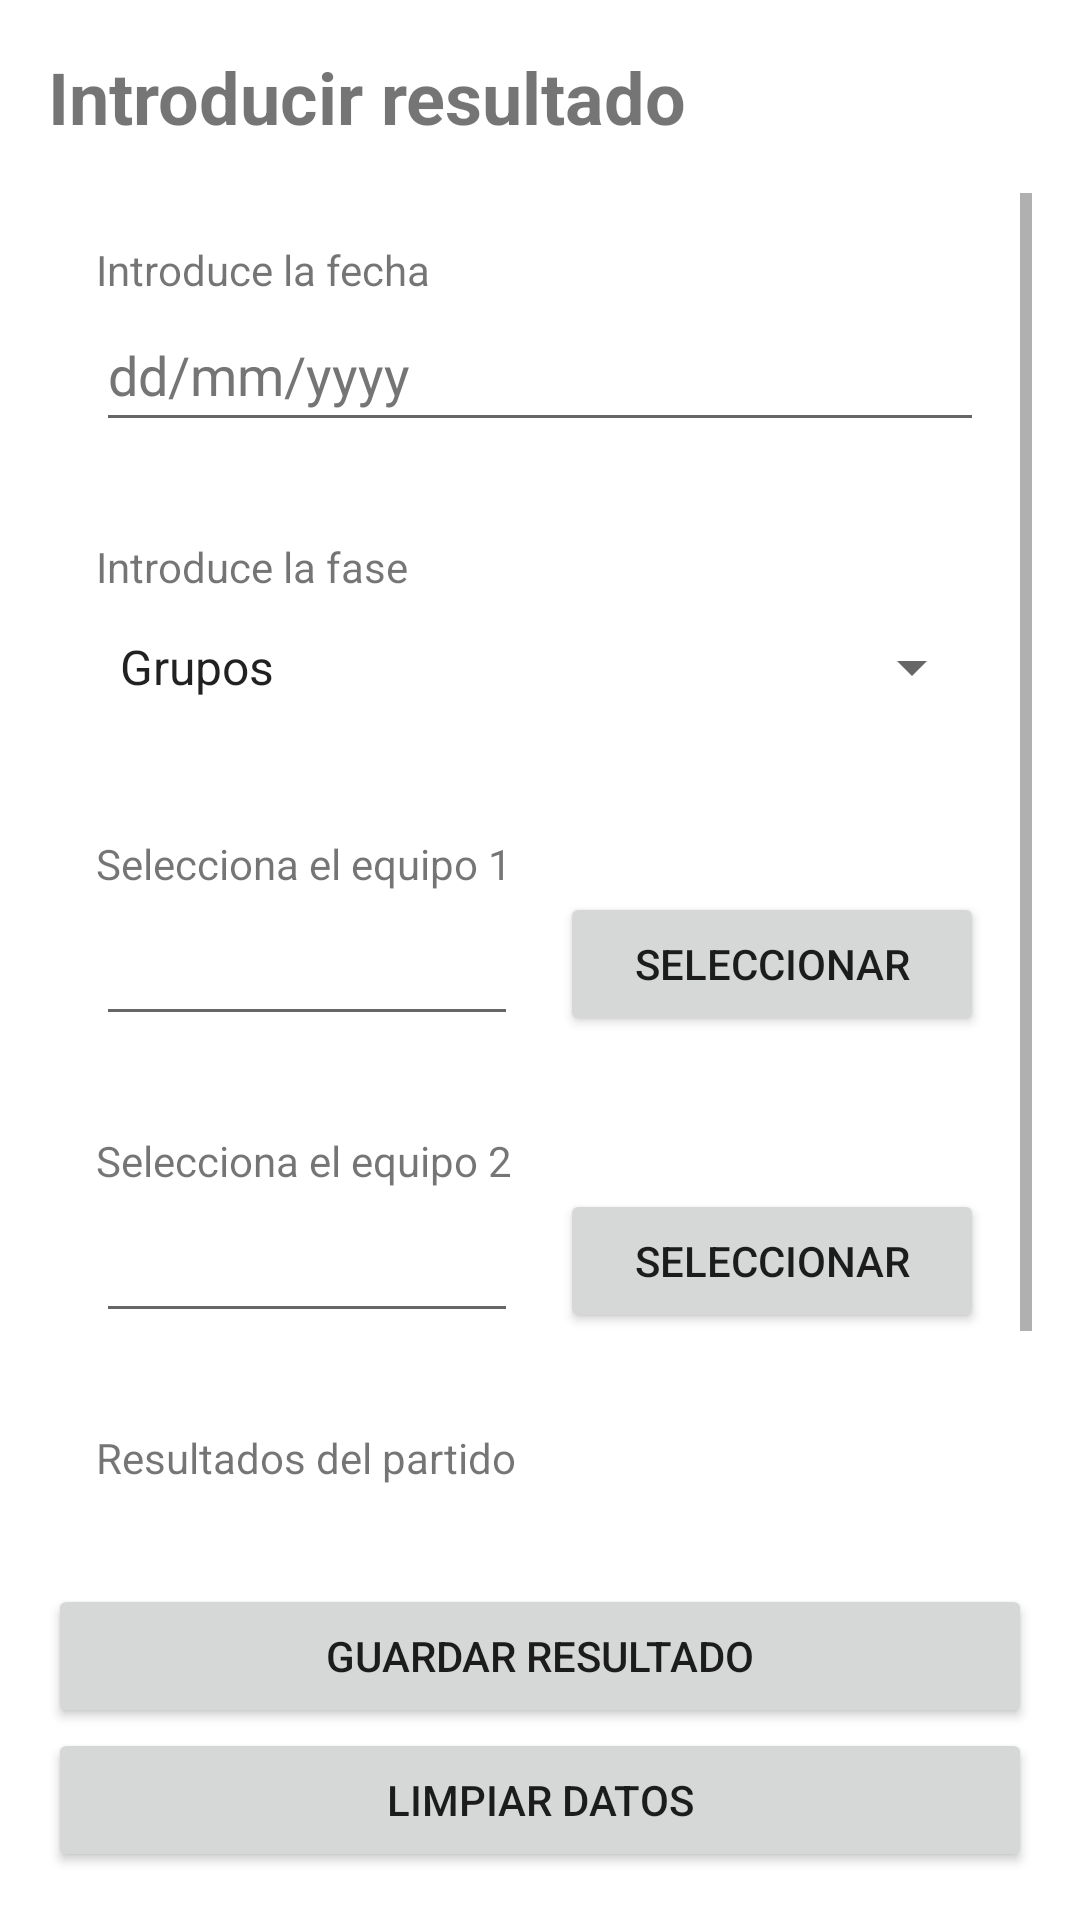

The Android layout XML behind this screen, and the referenced resources:
<!-- AndroidManifest.xml: application theme Theme.ResultadosMundial -->
<!-- res/layout/activity_insertion.xml -->
<?xml version="1.0" encoding="utf-8"?>
<androidx.constraintlayout.widget.ConstraintLayout xmlns:android="http://schemas.android.com/apk/res/android"
    xmlns:app="http://schemas.android.com/apk/res-auto"
    xmlns:tools="http://schemas.android.com/tools"
    android:layout_width="match_parent"
    android:layout_height="match_parent"
    tools:context=".InsertionActivity">

    <TextView
        android:id="@+id/txtTitleInsert"
        android:layout_width="wrap_content"
        android:layout_height="wrap_content"
        android:layout_marginStart="@dimen/std_widget_border"
        android:layout_marginTop="@dimen/std_widget_border"
        android:text="@string/txt_title_insert"
        android:textSize="@dimen/std_title_font_size"
        android:textStyle="bold"
        app:layout_constraintStart_toStartOf="parent"
        app:layout_constraintTop_toTopOf="parent" />

    <ScrollView
        android:layout_width="0dp"
        android:layout_height="0dp"
        android:layout_marginStart="16dp"
        android:layout_marginTop="@dimen/std_widget_border"
        android:layout_marginEnd="16dp"
        android:layout_marginBottom="@dimen/std_widget_border"
        app:layout_constraintBottom_toTopOf="@+id/bottomLayoutInsert"
        app:layout_constraintEnd_toEndOf="parent"
        app:layout_constraintStart_toStartOf="parent"
        app:layout_constraintTop_toBottomOf="@+id/txtTitleInsert">

        <LinearLayout
            android:layout_width="match_parent"
            android:layout_height="wrap_content"
            android:orientation="vertical">

            <LinearLayout
                android:layout_width="match_parent"
                android:layout_height="match_parent"
                android:orientation="vertical"
                android:padding="@dimen/std_widget_border">

                <TextView
                    android:layout_width="match_parent"
                    android:layout_height="wrap_content"
                    android:text="@string/txt_field_date"
                    android:textSize="@dimen/std_form_font_size" />

                <EditText
                    android:id="@+id/txtEditDate"
                    android:layout_width="match_parent"
                    android:layout_height="wrap_content"
                    android:ems="10"
                    android:hint="@string/hint_insert_date"
                    android:inputType="date|time"
                    android:minHeight="48dp" />

            </LinearLayout>

            <LinearLayout
                android:layout_width="match_parent"
                android:layout_height="match_parent"
                android:orientation="vertical"
                android:padding="@dimen/std_widget_border">

                <TextView
                    android:layout_width="match_parent"
                    android:layout_height="wrap_content"
                    android:text="@string/txt_insert_field_phase"
                    android:textSize="@dimen/std_form_font_size" />

                <Spinner
                    android:id="@+id/spinPhaseInsert"
                    android:layout_width="match_parent"
                    android:layout_height="wrap_content"
                    android:entries="@array/enum_insert_phases"
                    android:minHeight="48dp" />

            </LinearLayout>

            <LinearLayout
                android:layout_width="match_parent"
                android:layout_height="match_parent"
                android:orientation="vertical"
                android:padding="@dimen/std_widget_border">

                <TextView
                    android:layout_width="match_parent"
                    android:layout_height="wrap_content"
                    android:text="@string/txt_insert_field_team1"
                    android:textSize="@dimen/std_form_font_size" />

                <LinearLayout
                    android:layout_width="match_parent"
                    android:layout_height="wrap_content"
                    android:minHeight="48dp"
                    android:orientation="horizontal">

                    <EditText
                        android:id="@+id/txtEditTeam1Insert"
                        android:layout_width="0dp"
                        android:layout_height="match_parent"
                        android:layout_weight="1"
                        android:ems="10"
                        android:inputType="textPersonName" />

                    <Space
                        android:layout_width="0dp"
                        android:layout_height="wrap_content"
                        android:layout_weight=".1" />

                    <Button
                        android:id="@+id/btnSelectTeam1Insert"
                        android:layout_width="0dp"
                        android:layout_height="match_parent"
                        android:layout_weight="1"
                        android:text="@string/btn_insert_sel" />
                </LinearLayout>
            </LinearLayout>

            <LinearLayout
                android:layout_width="match_parent"
                android:layout_height="match_parent"
                android:orientation="vertical"
                android:padding="@dimen/std_widget_border">

                <TextView
                    android:layout_width="match_parent"
                    android:layout_height="wrap_content"
                    android:text="@string/txt_insert_field_team2"
                    android:textSize="@dimen/std_form_font_size" />

                <LinearLayout
                    android:layout_width="match_parent"
                    android:layout_height="wrap_content"
                    android:minHeight="48dp"
                    android:orientation="horizontal">

                    <EditText
                        android:id="@+id/txtEditTeam2Insert"
                        android:layout_width="0dp"
                        android:layout_height="match_parent"
                        android:layout_weight="1"
                        android:ems="10"
                        android:inputType="textPersonName"
                        android:minHeight="48dp" />

                    <Space
                        android:layout_width="0dp"
                        android:layout_height="wrap_content"
                        android:layout_weight=".1" />

                    <Button
                        android:id="@+id/btnSelectTeam2Insert"
                        android:layout_width="0dp"
                        android:layout_height="match_parent"
                        android:layout_weight="1"
                        android:text="@string/btn_insert_sel" />
                </LinearLayout>
            </LinearLayout>

            <LinearLayout
                android:layout_width="match_parent"
                android:layout_height="match_parent"
                android:orientation="vertical"
                android:padding="@dimen/std_widget_border">

                <TextView
                    android:layout_width="match_parent"
                    android:layout_height="wrap_content"
                    android:text="@string/txt_insert_goals_input" />

                <LinearLayout
                    android:layout_width="match_parent"
                    android:layout_height="match_parent"
                    android:orientation="horizontal">

                    <EditText
                        android:id="@+id/txtEditGoalT1Insert"
                        android:layout_width="@dimen/std_title_font_size"
                        android:layout_height="wrap_content"
                        android:layout_weight="1"
                        android:ems="10"
                        android:inputType="number"
                        android:textSize="@dimen/std_goal_font_size" />

                    <TextView
                        android:layout_width="wrap_content"
                        android:layout_height="wrap_content"
                        android:layout_weight="1"
                        android:text="-"
                        android:textAlignment="center"
                        android:textSize="@dimen/std_goal_font_size" />

                    <EditText
                        android:id="@+id/txtEditGoalT2Insert"
                        android:layout_width="@dimen/std_title_font_size"
                        android:layout_height="wrap_content"
                        android:layout_weight="1"
                        android:ems="10"
                        android:inputType="number"
                        android:textSize="@dimen/std_goal_font_size" />
                </LinearLayout>
            </LinearLayout>

        </LinearLayout>
    </ScrollView>

    <LinearLayout
        android:id="@+id/bottomLayoutInsert"
        android:layout_width="0dp"
        android:layout_height="wrap_content"
        android:layout_marginStart="@dimen/std_widget_border"
        android:layout_marginEnd="@dimen/std_widget_border"
        android:layout_marginBottom="@dimen/std_widget_border"
        android:orientation="vertical"
        app:layout_constraintBottom_toBottomOf="parent"
        app:layout_constraintEnd_toEndOf="parent"
        app:layout_constraintStart_toStartOf="parent">

        <Button
            android:id="@+id/btnSaveInsert"
            android:layout_width="match_parent"
            android:layout_height="wrap_content"
            android:text="@string/btn_insert_save_res" />

        <Button
            android:id="@+id/btnClearInsert"
            android:layout_width="match_parent"
            android:layout_height="wrap_content"
            android:text="@string/btn_insert_clean_fields" />
    </LinearLayout>

</androidx.constraintlayout.widget.ConstraintLayout>
<!-- resources referenced by this layout -->
<resources>
  <array name="enum_insert_phases">
          <item>Grupos</item>
          <item>Octavos</item>
          <item>Cuartos</item>
          <item>Semifinales</item>
          <item>Tercer Puesto</item>
          <item>Final</item>
      </array>
  <dimen name="std_form_font_size">14sp</dimen>
  <dimen name="std_goal_font_size">48sp</dimen>
  <dimen name="std_title_font_size">24sp</dimen>
  <dimen name="std_widget_border">16dp</dimen>
  <string name="btn_insert_clean_fields">Limpiar datos</string>
  <string name="btn_insert_save_res">Guardar resultado</string>
  <string name="btn_insert_sel">Seleccionar</string>
  <string name="hint_insert_date">dd/mm/yyyy</string>
  <string name="txt_field_date">Introduce la fecha</string>
  <string name="txt_insert_field_phase">Introduce la fase</string>
  <string name="txt_insert_field_team1">Selecciona el equipo 1</string>
  <string name="txt_insert_field_team2">Selecciona el equipo 2</string>
  <string name="txt_insert_goals_input">Resultados del partido</string>
  <string name="txt_title_insert">Introducir resultado</string>
  <style name="Theme.ResultadosMundial" parent="Theme.MaterialComponents.DayNight.DarkActionBar">
          
          <item name="colorPrimary">@color/red_500</item>
          <item name="colorPrimaryVariant">@color/red_700</item>
          <item name="colorOnPrimary">@color/white</item>
          
          <item name="colorSecondary">@color/orange_200</item>
          <item name="colorSecondaryVariant">@color/orange_700</item>
          <item name="colorOnSecondary">@color/black</item>
          
          <item name="android:statusBarColor">?attr/colorPrimaryVariant</item>
          
          <item name="android:textColorHint">@color/light_hint</item>
      </style>
  <color name="red_500">#8E133A</color>
  <color name="red_700">#972972</color>
  <color name="white">#FFFFFFFF</color>
  <color name="orange_200">#DA7203</color>
  <color name="orange_700">#872B01</color>
  <color name="black">#000000</color>
  <color name="light_hint">#757575</color>
</resources>
